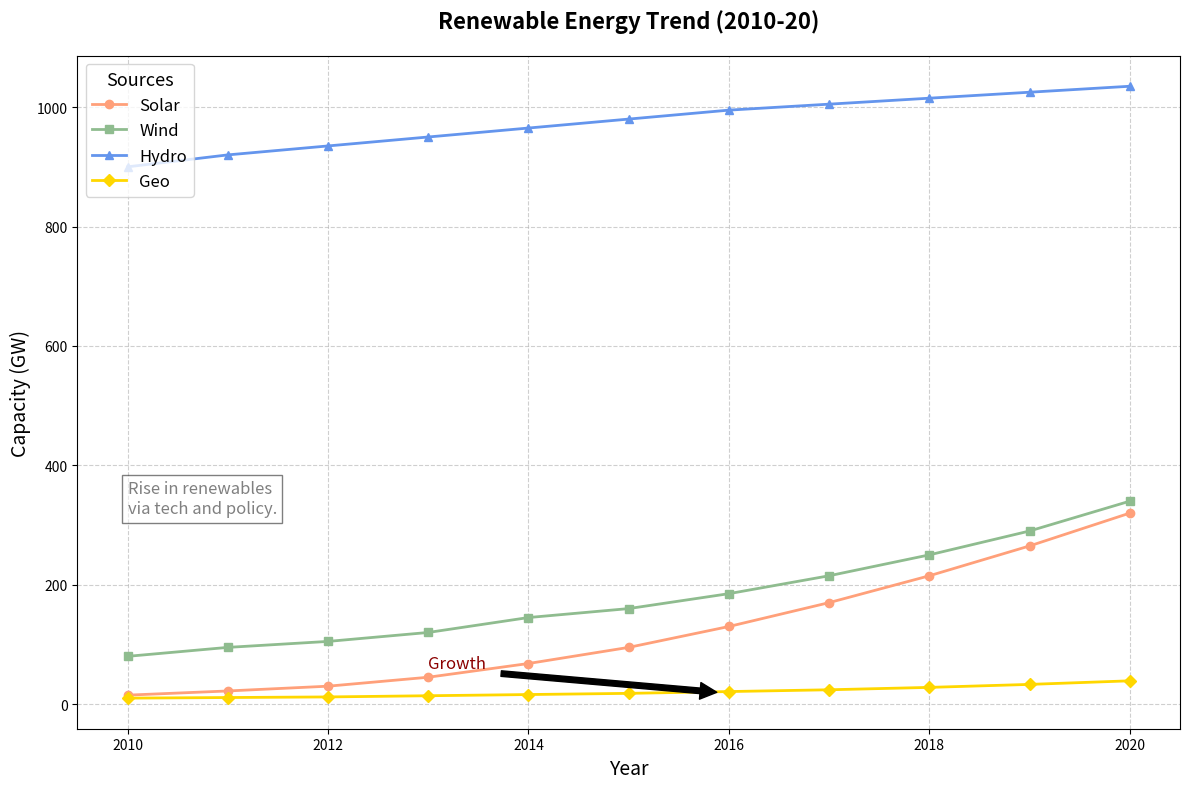

Write the Python code that produced this figure.
import matplotlib.pyplot as plt
import numpy as np

years = np.arange(2010, 2021)
solar_energy = [15, 22, 30, 45, 68, 95, 130, 170, 215, 265, 320]
wind_energy = [80, 95, 105, 120, 145, 160, 185, 215, 250, 290, 340]
hydro_energy = [900, 920, 935, 950, 965, 980, 995, 1005, 1015, 1025, 1035]
geothermal_energy = [10, 11, 12, 14, 16, 18, 21, 24, 28, 33, 39]

fig, ax = plt.subplots(figsize=(12, 8))

ax.plot(years, solar_energy, marker='o', linestyle='-', color='#FFA07A', linewidth=2, label='Solar')
ax.plot(years, wind_energy, marker='s', linestyle='-', color='#8FBC8F', linewidth=2, label='Wind')
ax.plot(years, hydro_energy, marker='^', linestyle='-', color='#6495ED', linewidth=2, label='Hydro')
ax.plot(years, geothermal_energy, marker='D', linestyle='-', color='#FFD700', linewidth=2, label='Geo')

plt.title('Renewable Energy Trend (2010-20)', fontsize=16, fontweight='bold', pad=20)
plt.xlabel('Year', fontsize=14)
plt.ylabel('Capacity (GW)', fontsize=14)

plt.grid(True, linestyle='--', alpha=0.6)

plt.legend(title='Sources', title_fontsize='13', fontsize='12', loc='upper left')

ax.annotate('Growth', xy=(2016, 18), xytext=(2013, 60),
             arrowprops=dict(facecolor='black', shrink=0.05), fontsize=12, color='darkred')

plt.text(2010, 320, "Rise in renewables\nvia tech and policy.",
         fontsize=12, color='grey', bbox=dict(facecolor='white', alpha=0.5))

plt.tight_layout()

plt.show()
